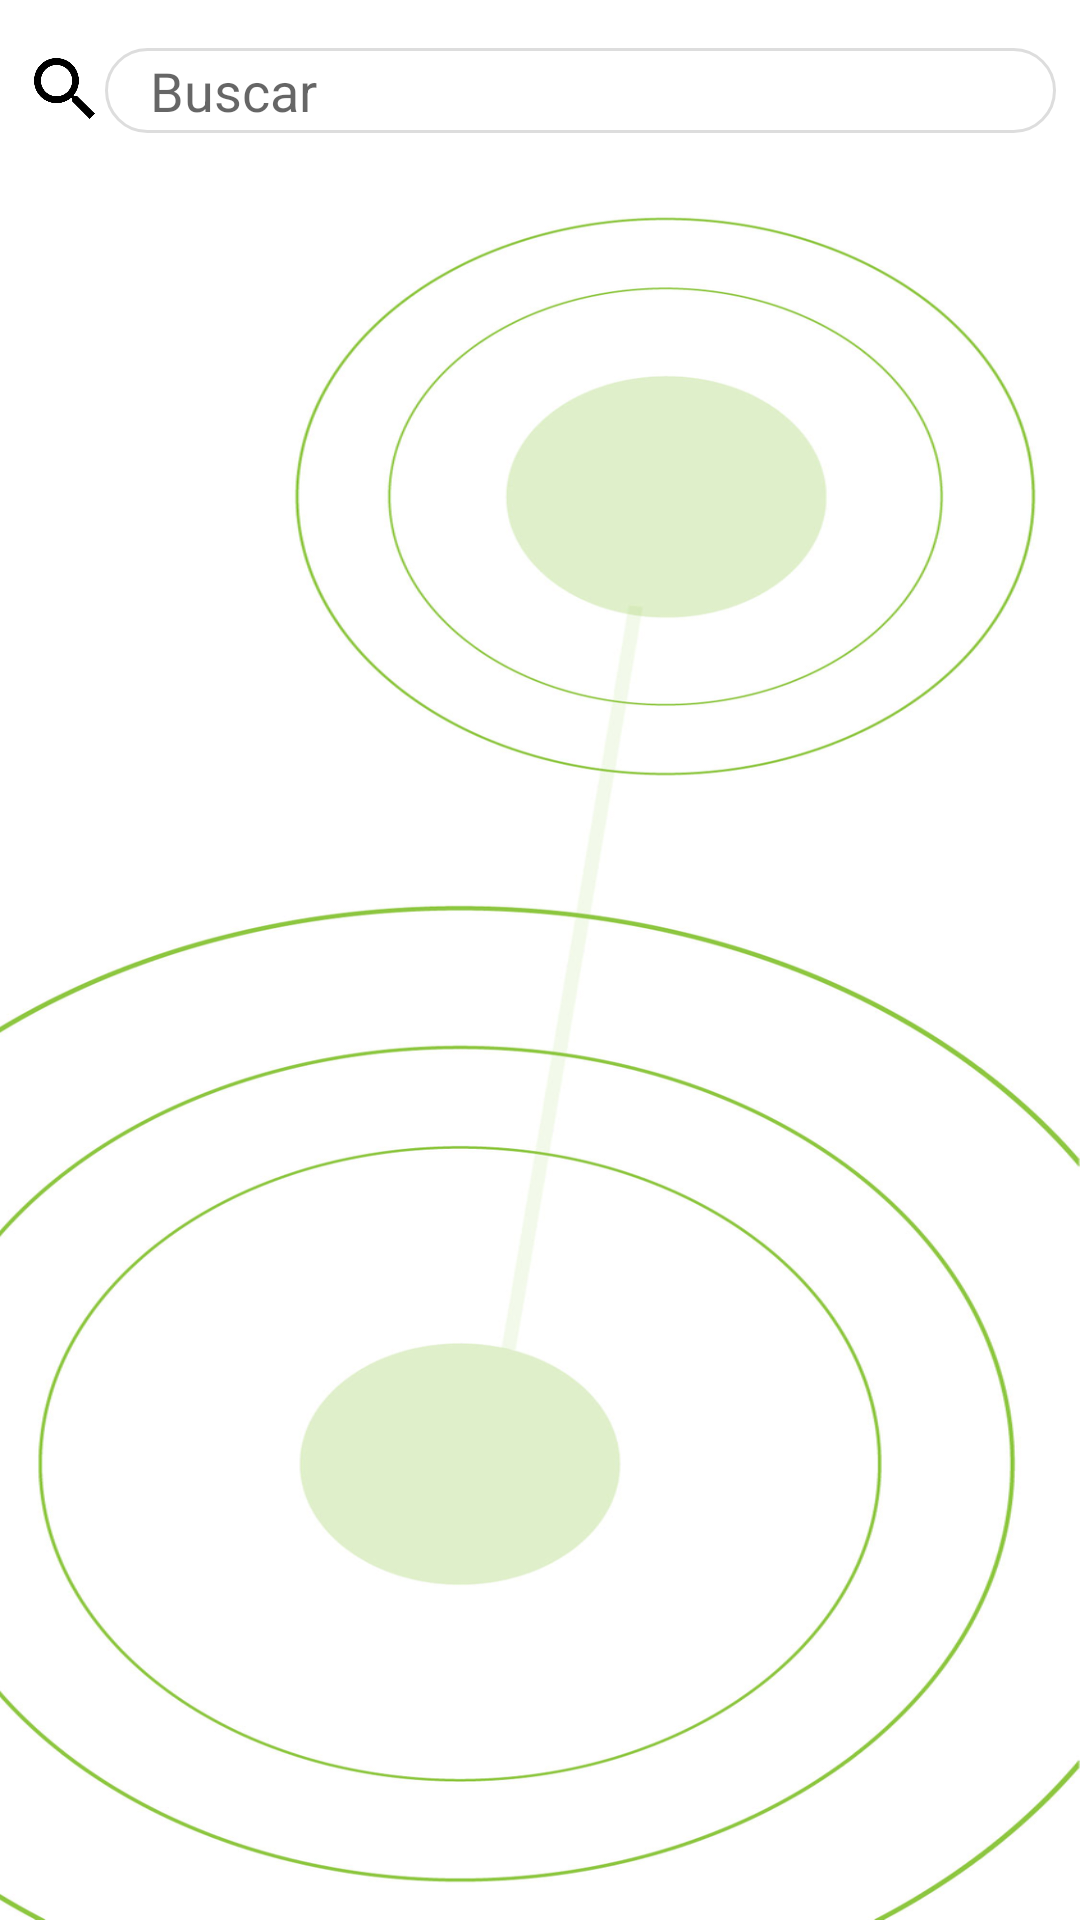

Layout XML and referenced resources for this Android screen:
<!-- AndroidManifest.xml: application theme AppTheme -->
<!-- res/layout/fragment_home.xml -->
<?xml version="1.0" encoding="utf-8"?>
<androidx.constraintlayout.widget.ConstraintLayout xmlns:android="http://schemas.android.com/apk/res/android"
    xmlns:app="http://schemas.android.com/apk/res-auto"
    xmlns:tools="http://schemas.android.com/tools"
    android:layout_width="match_parent"
    android:layout_height="match_parent"
    tools:context=".Activities.MainActivity">


    <LinearLayout
        android:layout_width="match_parent"
        android:layout_height="match_parent"
        android:background="#fff"
        android:orientation="vertical"
        app:layout_constraintBottom_toBottomOf="parent"
        app:layout_constraintStart_toStartOf="parent"
        app:layout_constraintTop_toTopOf="parent">
        }

        <LinearLayout
            android:layout_width="match_parent"
            android:layout_height="wrap_content"
            android:orientation="horizontal"
            android:paddingStart="@dimen/paddingExternoDIItems"
            android:paddingTop="@dimen/paddingExternoABItems"
            android:paddingEnd="@dimen/paddingExternoDIItems"
            android:paddingBottom="@dimen/paddingExternoDIItems">

            <ImageView
                android:layout_width="27dp"
                android:layout_height="27dp"
                android:background="@mipmap/search">

            </ImageView>

            <EditText
                android:id="@+id/NewsSearch"
                android:layout_width="match_parent"
                android:layout_height="wrap_content"
                android:background="@drawable/searchbox"
                android:hint="Buscar"
                android:paddingStart="15dp"
                android:paddingTop="2dp"
                android:paddingEnd="10dp"
                android:paddingBottom="2dp"
                android:queryHint="Buscar">

            </EditText>
        </LinearLayout>

        <androidx.recyclerview.widget.RecyclerView
            android:id="@+id/RVNews"
            android:layout_width="match_parent"
            android:layout_height="match_parent"
            android:background="@mipmap/fondo_vacio_cromatico">

        </androidx.recyclerview.widget.RecyclerView>

    </LinearLayout>


</androidx.constraintlayout.widget.ConstraintLayout>
<!-- resources referenced by this layout -->
<resources>
  <dimen name="paddingExternoABItems">16dp</dimen>
  <dimen name="paddingExternoDIItems">8dp</dimen>
  <!-- drawable searchbox (drawable) -->
  <?xml version="1.0" encoding="utf-8"?>
  <shape xmlns:android="http://schemas.android.com/apk/res/android" android:shape="rectangle" >
  
      <corners android:radius="20dp" />
  
      <solid android:color="@android:color/white" />
  
      <stroke android:width="1dp"
      android:color="#dddddd"/>
  
  
  </shape>
  <!-- mipmap fondo_vacio_cromatico: jpg bitmap (drawable, 123072 bytes) -->
  <!-- mipmap search: png bitmap (drawable, 6459 bytes) -->
  <style name="AppTheme" parent="Theme.AppCompat.Light.NoActionBar">
          
          <item name="colorPrimary">@color/colorPrimary</item>
          <item name="colorPrimaryDark">@color/colorPrimaryDark</item>
          <item name="colorAccent">@color/colorAccent</item>
      </style>
  <color name="colorPrimary">#85BC26</color>
  <color name="colorPrimaryDark">#00574B</color>
  <color name="colorAccent">#85BC26</color>
</resources>
